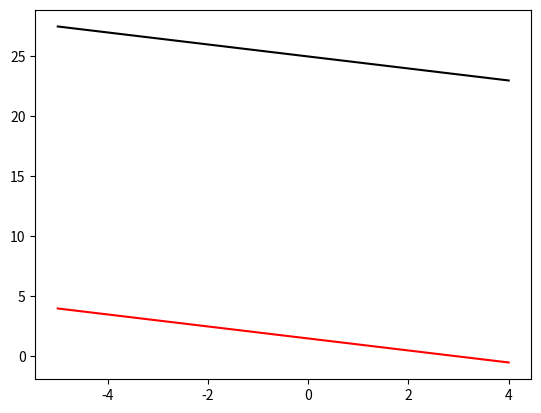
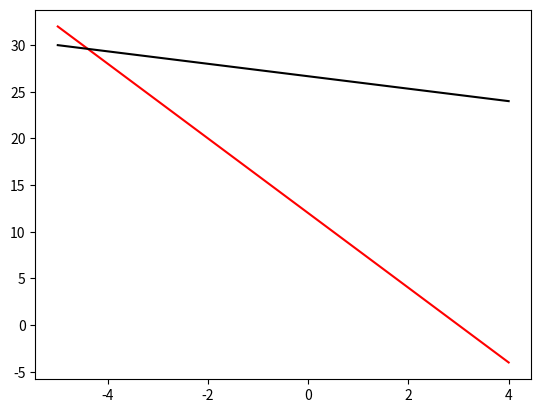
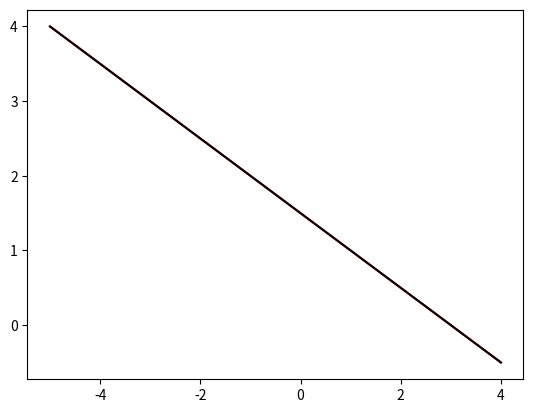
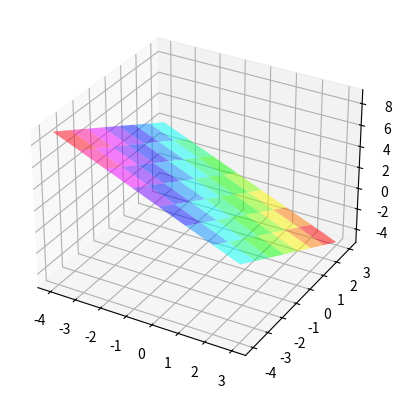

Source code (Python) for these figures, in order:
from os import system
from matplotlib import projections
import numpy as np
import matplotlib.pyplot as plt
import math
from mpl_toolkits.mplot3d import Axes3D
#cau1
system("cls")
print("cau1a")
A= np.array([[1,2,1],[2,-1,1],[2,1,0]])
v=np.array([0,0,0])
x=np.linalg.solve(A,v.T)
print(x)
print("cau1b")
A=np.array([[2,1,1,1],[1,2,1,1],[1,1,2,2],[1,1,1,2]])
v=np.array([1,1,1,1])
x=np.linalg.solve(A,v.T)
print(x)
#cau2

a1 = 4
a2 = 2
b1 = 8
b2 = 4
c1 =  12
c2 = 100

x=np.arange(-5,5)

y1= (c1-a1*x)/b1
y2 = (c2 - a2*x)/b2
fig = plt.figure()
plt.plot(x,y1,'r')
plt.plot(x,y2,'k')
# plt.show()

a1 = 4
a2 = 2
b1 = 1
b2 = 3
c1 =  12
c2 = 80

x=np.arange(-5,5)

y1= (c1-a1*x)/b1
y2 = (c2 - a2*x)/b2
fig = plt.figure()
plt.plot(x,y1,'r')
plt.plot(x,y2,'k')
# plt.show()

a1 = 4
a2 = 2
b1 = 8
b2 = 4
c1 =  12
c2 = 6

x=np.arange(-5,5)

y1= (c1-a1*x)/b1
y2 = (c2 - a2*x)/b2
fig = plt.figure()
plt.plot(x,y1,'r')
plt.plot(x,y2,'k')
# plt.show()
#cau3
fig = plt.figure()
ax = fig.add_subplot(111,projection='3d')
a = 1
b = 1
c = 1
d = 1
x,y = np.meshgrid(np.arange(-4,4),np.arange(-4,4))
z=(d - a*x - b*y)/c
ax.plot_surface(x,y,z,cmap=plt.cm.hsv , alpha = 0.5)
# plt.show()
#cau4a
A=np.array([[1,1,2],[3,6,-5],[2,4,-3]])
B=np.array([1,-1,0])
d=np.linalg.det(A)
print("cau4a")
print("detA= ",np.round(d))
if(d==0):
    print("A is not invertible")
else:
    print("A is invertible")
#cau4b
print("cau4b")
d= np.linalg.inv(A)@B
print(d)
#cau5
A=np.array([[1,1,2],[3,6,-5],[2,4,-3]])
v=np.array([1,-1,0])
x=np.linalg.solve(A,v.T)
print("cau5: c1")
print(x)
print("cau5: c2")
x1=np.linalg.inv(A)@v
print(x1)
Dx=np.array([[1,1,2],[-1,6,-5],[0,4,-3]])
Dy=np.array([[1,1,2],[3,-1,-5],[2,0,-3]])
Dz=np.array([[1,1,1],[3,6,-1],[2,4,0]])
x=np.linalg.det(Dx)/np.linalg.det(A)
y=np.linalg.det(Dy)/np.linalg.det(A)
z=np.linalg.det(Dz)/np.linalg.det(A)
print("cau5: c3")
print(np.array([x,y,z]))
#cau6
A=np.array([[1,1,1],[1,2,4],[1,3,9]])
v=np.array([6,15,38])
x=np.linalg.solve(A,v.T)
print("cau6")
print(x)
#cau7
A=np.array([[3,3.2],[3.5,3.6]])
B=np.array([118.4,135.2])
x=np.linalg.solve(A,np.transpose(B))
print("Children {} Adult {}".format(np.around(x[0]),np.around(x[1])))
#cau8
t=1
print("cau8")
print("The time t=",t)
A=np.array([[2,-4,4],[0,-2,2],[2,-2,0]])
B=np.array([3.86-(0.077*t),-3.47+(0.056*t),0])
x=np.linalg.solve(A,np.transpose(B))
print(x)
#cau9
print("cau9")
A=np.array([[0.61,0.29,0.15],[0.35,0.59,0.063],[0.04,0.12,0.787]])
B=np.array([1,1,1])
x=np.linalg.solve(A,B.T)
print(x)
#cau10
print("cau10")
A=np.array([[0.25,0.15,0.1],[0.4,0.15,0.2],[0.15,0.2,0.2]])
D=np.array([100,100,100])
print(np.round(np.transpose(D)@np.linalg.inv(1-A),2))
#cau11
print("cau11")

A=np.array([[3,-1,0],
            [8,0,-2],
            [0,-2,-1]])
x2=5
B=np.array([0,0,-2*x2])
x=np.linalg.solve(A,B.T)
print("x2= {}\nx1, x3, x4: {}".format(x2,x))


